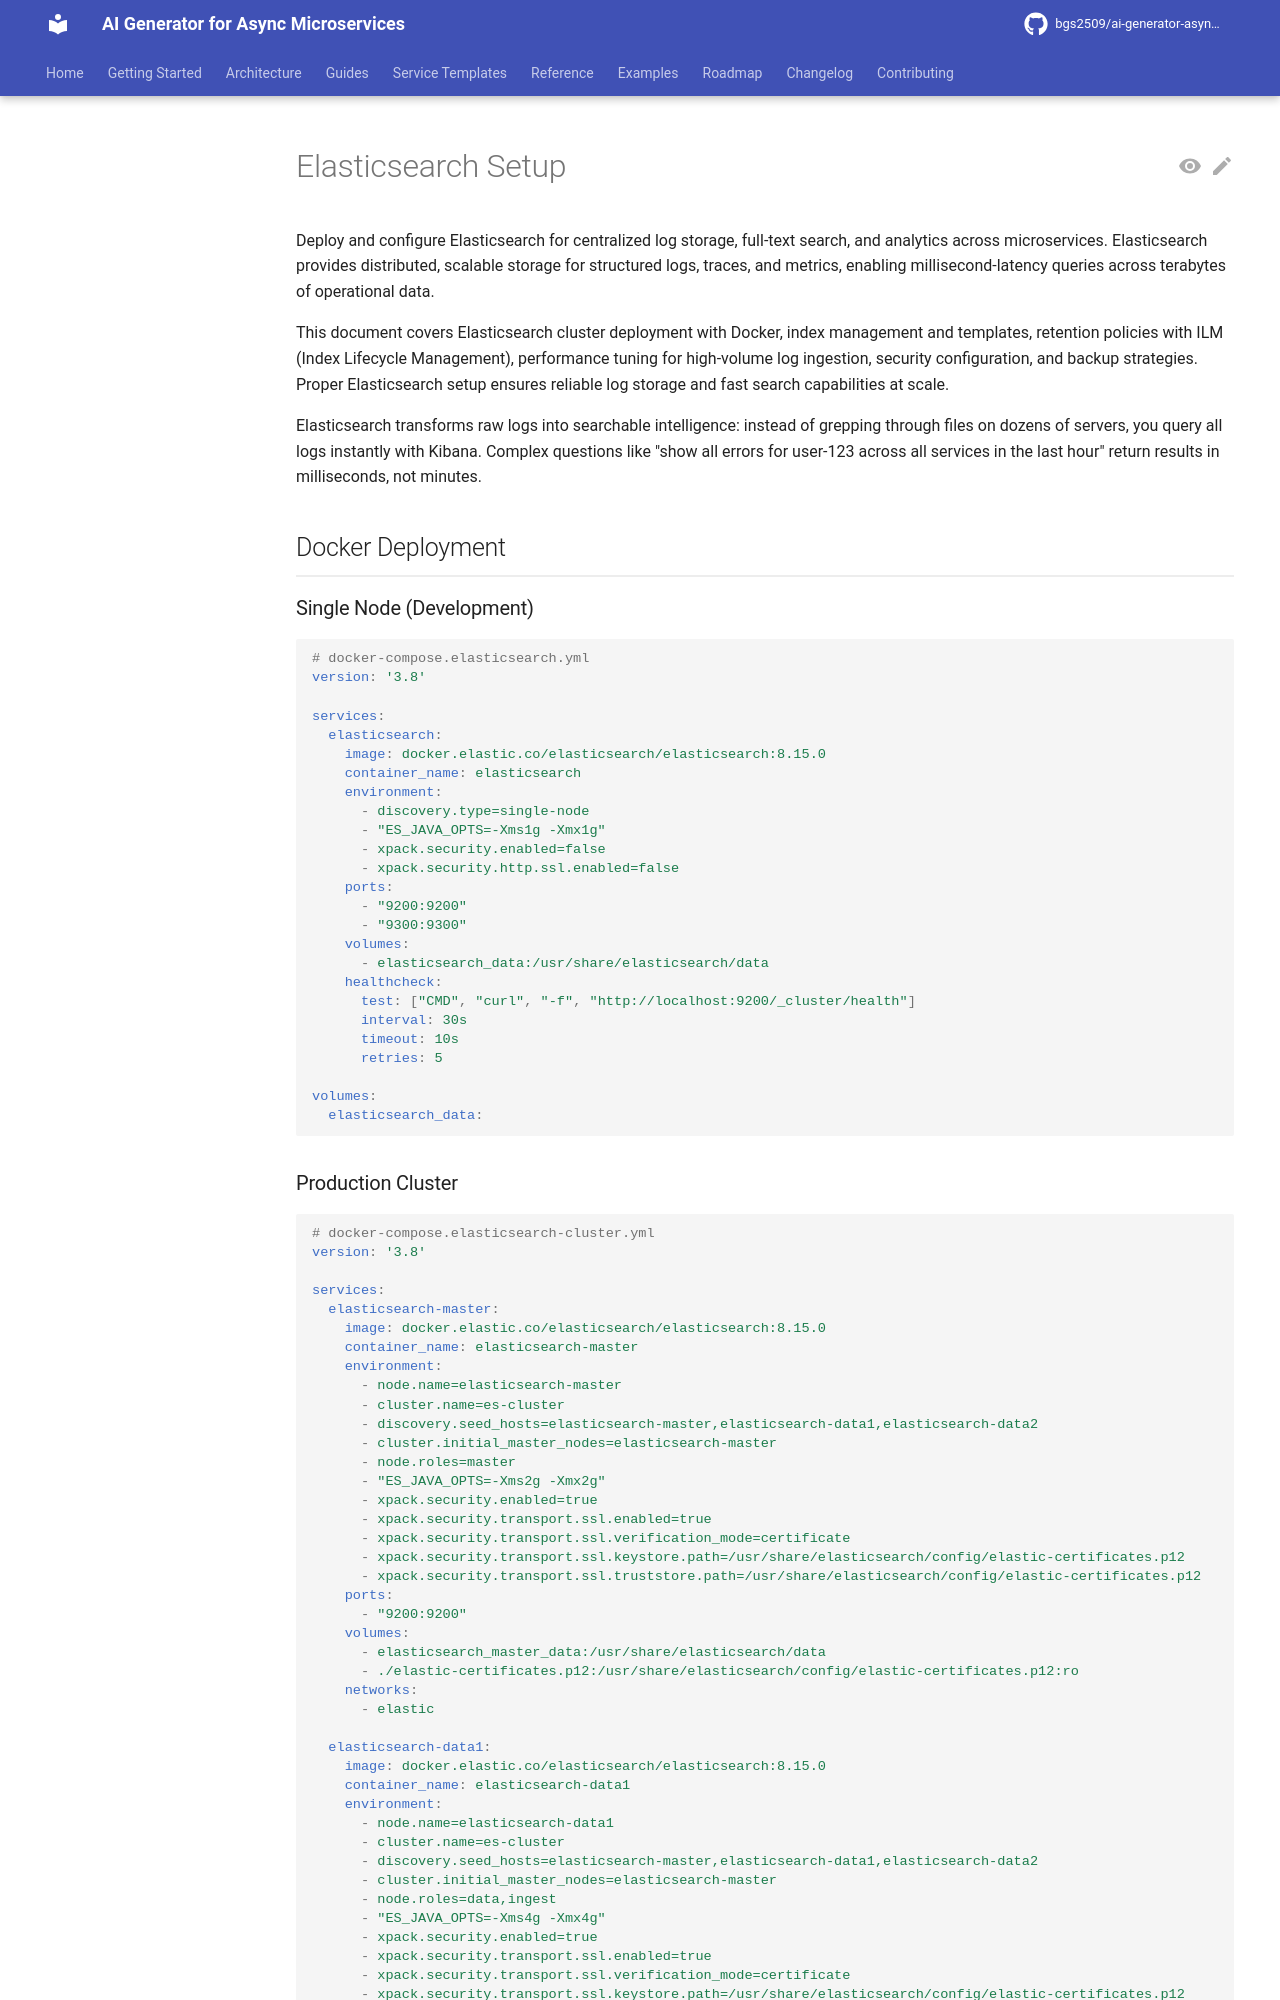

repository: bgs2509/ai-generator-asyncmicroservices · page: atomic/observability/elk-stack/elasticsearch-setup/index.html · generator: mkdocs

# Elasticsearch Setup

Deploy and configure Elasticsearch for centralized log storage, full-text search, and analytics across microservices. Elasticsearch provides distributed, scalable storage for structured logs, traces, and metrics, enabling millisecond-latency queries across terabytes of operational data.

This document covers Elasticsearch cluster deployment with Docker, index management and templates, retention policies with ILM (Index Lifecycle Management), performance tuning for high-volume log ingestion, security configuration, and backup strategies. Proper Elasticsearch setup ensures reliable log storage and fast search capabilities at scale.

Elasticsearch transforms raw logs into searchable intelligence: instead of grepping through files on dozens of servers, you query all logs instantly with Kibana. Complex questions like "show all errors for user-123 across all services in the last hour" return results in milliseconds, not minutes.

## Docker Deployment

### Single Node (Development)

```yaml
# docker-compose.elasticsearch.yml
version: '3.8'

services:
  elasticsearch:
    image: docker.elastic.co/elasticsearch/elasticsearch:8.15.0
    container_name: elasticsearch
    environment:
      - discovery.type=single-node
      - "ES_JAVA_OPTS=-Xms1g -Xmx1g"
      - xpack.security.enabled=false
      - xpack.security.http.ssl.enabled=false
    ports:
      - "9200:9200"
      - "9300:9300"
    volumes:
      - elasticsearch_data:/usr/share/elasticsearch/data
    healthcheck:
      test: ["CMD", "curl", "-f", "http://localhost:9200/_cluster/health"]
      interval: 30s
      timeout: 10s
      retries: 5

volumes:
  elasticsearch_data:
```
